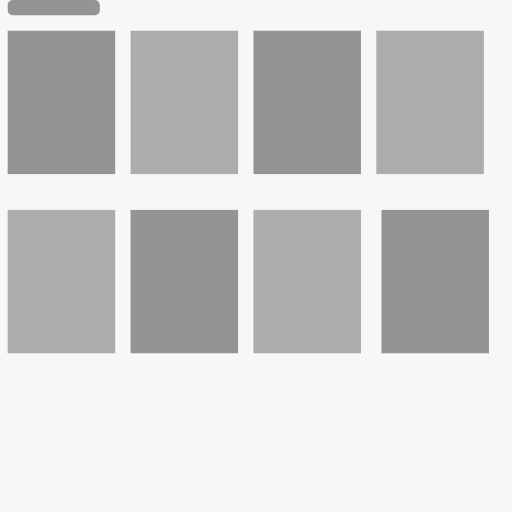
t = 0.00 s
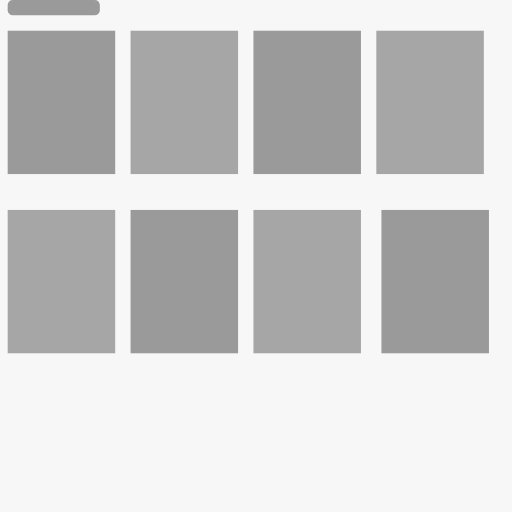
t = 0.25 s
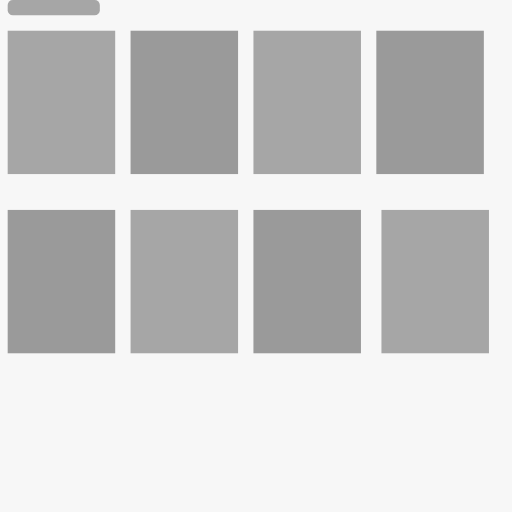
t = 0.75 s
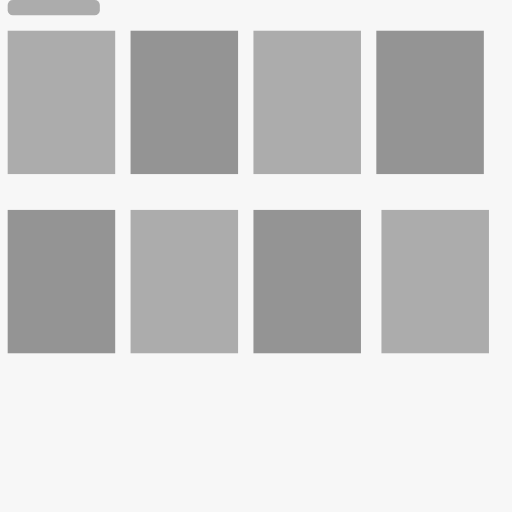
t = 1.00 s
t = 1.25 s: frame unchanged from t = 0.75 s, image omitted
t = 1.75 s: frame unchanged from t = 0.25 s, image omitted

The animated SVG that drew these frames (rendered in a browser with its animation timeline set to each time). Animation: 9 SMIL elements (animate=9); one cycle of 2.00 s, repeats indefinitely.

<svg viewBox="0 0 100 100" width="100%" height="100%">

  

<!--DRAWING BOARD-->
  <rect x="0" y="0" width="100%" height="100%" style="fill: #f7f7f7;"/>
<!-- SMALL HEADER FOR TITLE -->
  <rect x="1.5" y="0" width="18" height="3" style="rx:1px" >
    <animate attributeName="opacity" dur="2s" from="0.6" to="0.2" repeatCount="indefinite" values="0.4;0.3;0.4" />
  </rect>
<!-- FIRST ROW OF PRODUCTS --> 
  <rect x="1.5" y="6" width="21" height="28" >
  <animate attributeName="opacity" dur="2s" from="0.6" to="0.2" repeatCount="indefinite" values="0.4;0.3;0.4" />
  </rect>
  <rect x="25.5" y="6" width="21" height="28" >
  <animate attributeName="opacity" dur="2s" from="0.6" to="0.2" repeatCount="indefinite" values="0.3;0.4;0.3" />
  </rect>
  <rect x="49.5" y="6" width="21" height="28" >
  <animate attributeName="opacity" dur="2s" from="0.6" to="0.2" repeatCount="indefinite" values="0.4;0.3;0.4" />
  </rect>
  <rect x="73.5" y="6" width="21" height="28" >
  <animate attributeName="opacity" dur="2s" from="0.6" to="0.2" repeatCount="indefinite" values="0.3;0.4;0.3" />
  </rect>
<!-- SECOND ROW OF PRODUCTS -->
  <rect x="1.5" y="41" width="21" height="28" >
  <animate attributeName="opacity" dur="2s" from="0.6" to="0.2" repeatCount="indefinite" values="0.3;0.4;0.3" />
  </rect>
  <rect x="25.5" y="41" width="21" height="28" >
  <animate attributeName="opacity" dur="2s" from="0.6" to="0.2" repeatCount="indefinite" values="0.4;0.3;0.4" />
  </rect>
  <rect x="49.5" y="41" width="21" height="28" >
  <animate attributeName="opacity" dur="2s" from="0.6" to="0.2" repeatCount="indefinite" values="0.3;0.4;0.3" />
  </rect>
  <rect x="74.5" y="41" width="21" height="28" >
  <animate attributeName="opacity" dur="2s" from="0.6" to="0.2" repeatCount="indefinite" values="0.4;0.3;0.4" />
  </rect>
</svg>